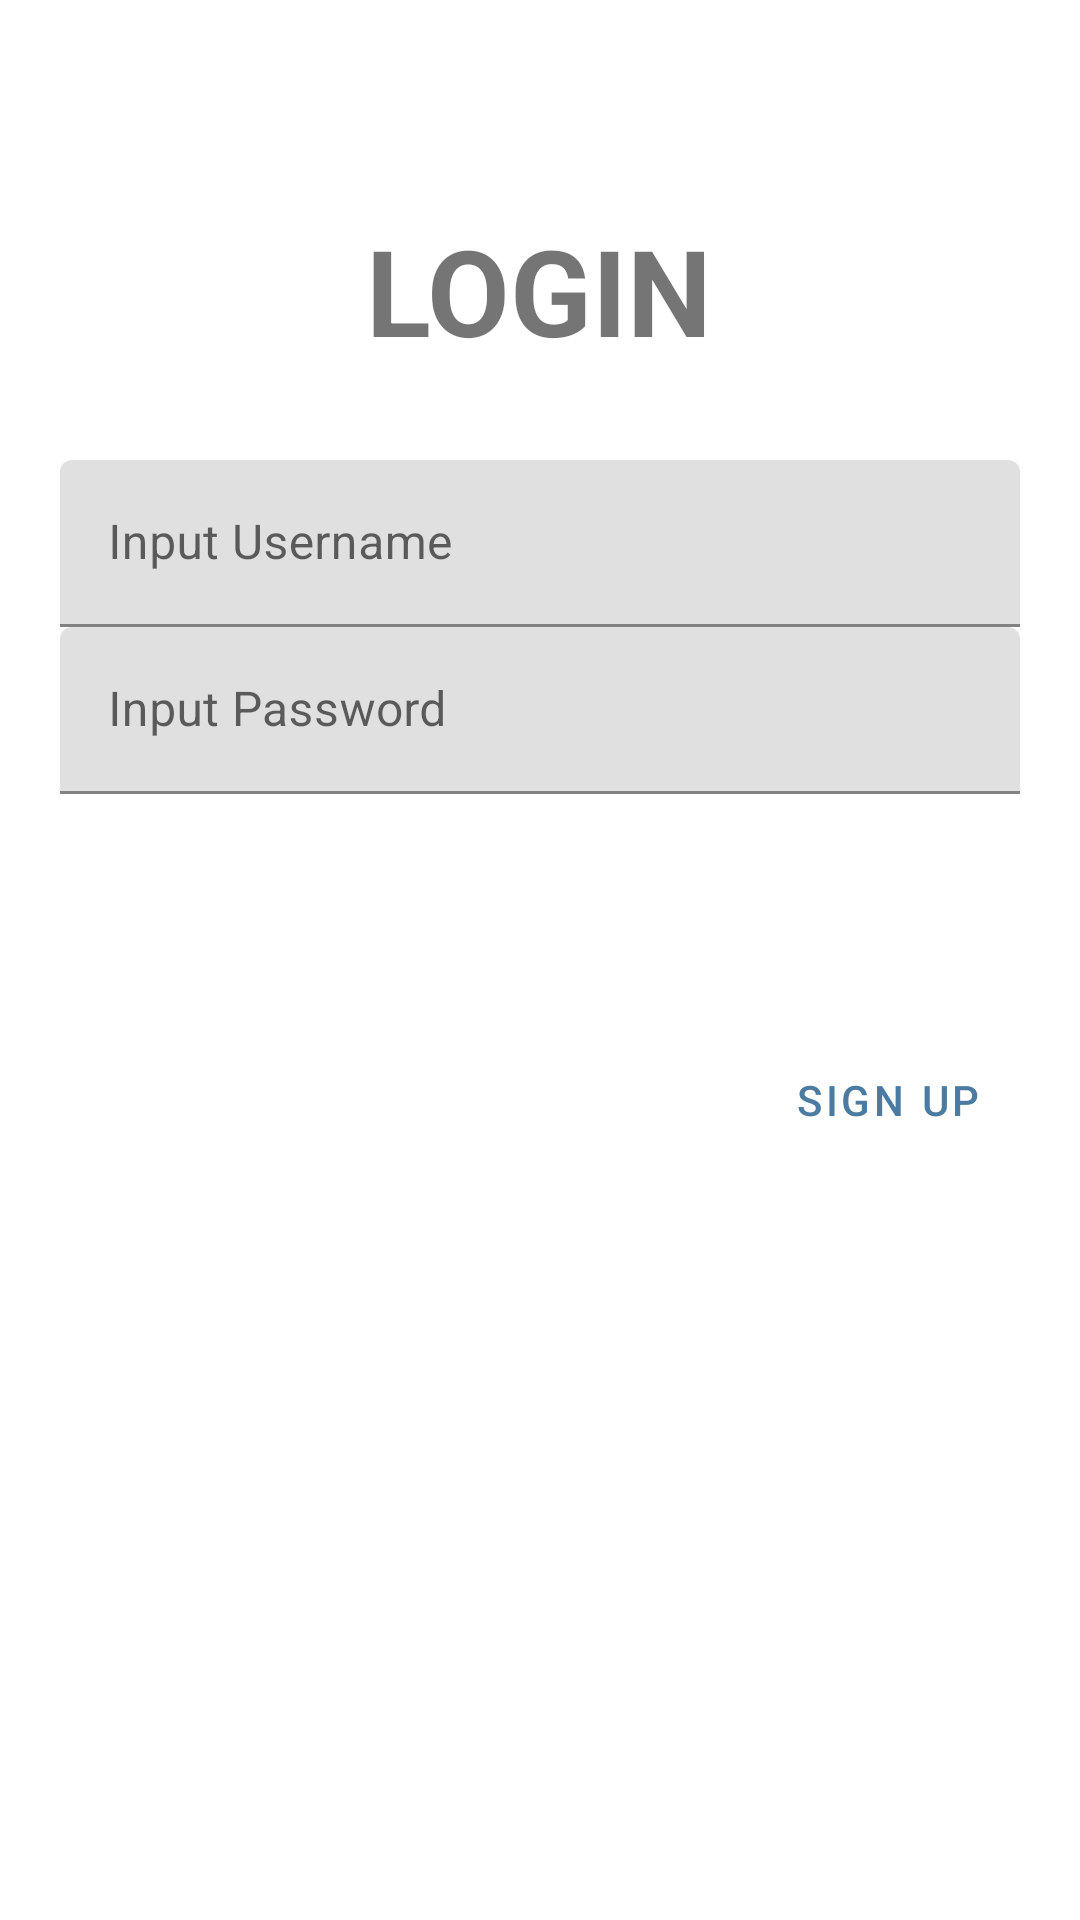

Produce the Android XML layout that renders to this screen, including the resource entries it uses.
<!-- AndroidManifest.xml: application theme Theme.Chapter25 -->
<!-- res/layout/login.xml -->
<?xml version="1.0" encoding="utf-8"?>
<LinearLayout
    xmlns:android="http://schemas.android.com/apk/res/android"
    android:layout_width="match_parent"
    android:layout_height="match_parent"
    style="@style/linearStyle">

    <TextView
        android:id="@+id/login"
        android:text="@string/login"
        style="@style/textjudul"
        android:layout_width="wrap_content"
        android:layout_height="wrap_content"/>

    <com.google.android.material.textfield.TextInputLayout
        android:id="@+id/textField"
        android:layout_width="match_parent"
        android:layout_height="wrap_content"
        android:hint="@string/input_username">

        <com.google.android.material.textfield.TextInputEditText
            android:layout_width="match_parent"
            android:layout_height="wrap_content"
            />

    </com.google.android.material.textfield.TextInputLayout>

    <com.google.android.material.textfield.TextInputLayout
        android:id="@+id/textField1"
        android:layout_width="match_parent"
        android:layout_height="wrap_content"
        android:hint="@string/input_password">

        <com.google.android.material.textfield.TextInputEditText
            android:layout_width="match_parent"
            android:layout_height="wrap_content"
            />

    </com.google.android.material.textfield.TextInputLayout>


    <Button
        android:layout_marginTop="30dp"
        android:backgroundTint="@color/blue"
        android:textColor="@color/white"
        android:layout_gravity="center"
        android:layout_width="wrap_content"
        android:layout_height="wrap_content"
        android:text="Login"
        style="@style/Widget.MaterialComponents.Button.TextButton"
        />

    <Button
        android:layout_gravity="right"
        android:textColor="@color/blue"
        android:layout_width="wrap_content"
        android:layout_height="wrap_content"
        android:text="Sign Up"
        style="@style/Widget.MaterialComponents.Button.TextButton"
        />

</LinearLayout>
<!-- resources referenced by this layout -->
<resources>
  <color name="blue">#4C7BA1</color>
  <color name="white">#FFFFFFFF</color>
  <string name="input_password">Input Password</string>
  <string name="input_username">Input Username</string>
  <string name="login" translatable="false">LOGIN</string>
  <style name="linearStyle">
          <item name="android:orientation">vertical</item>
          <item name="android:padding">20dp</item>
      </style>
  <style name="textjudul">
          <item name="android:textSize">40sp</item>
          <item name="android:textStyle">bold</item>
          <item name="android:layout_centerHorizontal">true</item>
          <item name="android:layout_gravity">center</item>
          <item name="android:layout_marginBottom">30dp</item>
          <item name="android:layout_marginTop">50dp</item>
      </style>
  <style name="Theme.Chapter25" parent="Theme.MaterialComponents.DayNight.DarkActionBar">
          
          <item name="colorPrimary">@color/black</item>
          <item name="colorPrimaryVariant">@color/black</item>
          <item name="colorOnPrimary">@color/white</item>
          
          <item name="colorSecondary">@color/teal_200</item>
          <item name="colorSecondaryVariant">@color/teal_700</item>
          <item name="colorOnSecondary">@color/black</item>
          
          <item name="android:statusBarColor">?attr/colorPrimaryVariant</item>
          
      </style>
  <color name="black">#FF000000</color>
  <color name="teal_200">#FF03DAC5</color>
  <color name="teal_700">#FF018786</color>
</resources>
